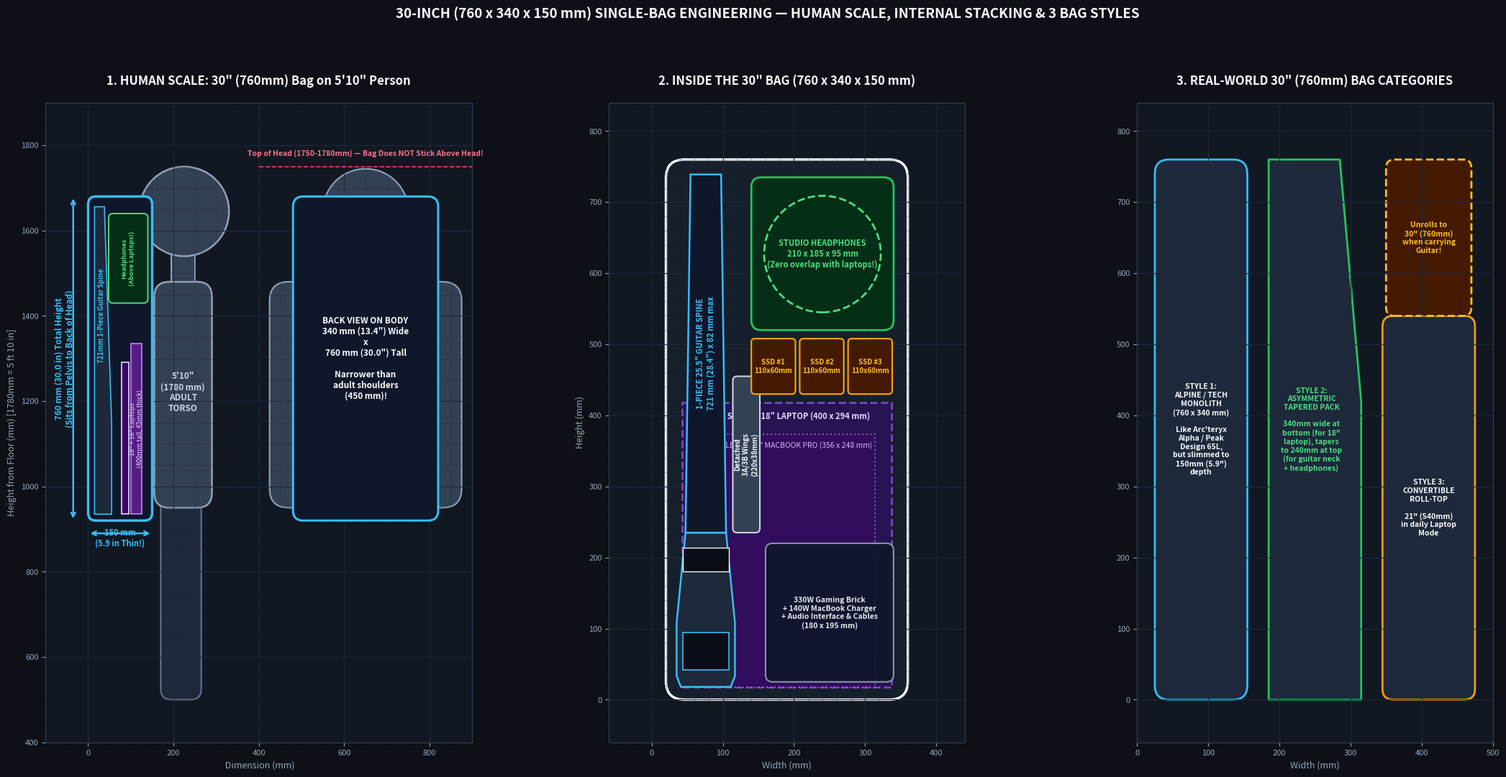

The matplotlib source for this figure:
import matplotlib
matplotlib.use('Agg')
import matplotlib.pyplot as plt
import matplotlib.patches as patches
from matplotlib.patches import FancyBboxPatch, Polygon, Circle, Rectangle, Arc

fig, axes = plt.subplots(1, 3, figsize=(22, 11), dpi=180)
fig.patch.set_facecolor('#0d1117')

# ==========================================
# PANEL 1: HUMAN BODY SCALE (Side & Back View of 30" / 760mm Bag on 5'10" / 1780mm Person)
# ==========================================
ax1 = axes[0]
ax1.set_facecolor('#111822')
ax1.set_xlim(-100, 900)
ax1.set_ylim(400, 1900)
ax1.set_aspect('equal')
ax1.grid(True, which='major', color='#1e293b', linestyle='-', linewidth=0.8)
ax1.minorticks_on()
ax1.grid(True, which='minor', color='#151e2d', linestyle=':', linewidth=0.5)
ax1.tick_params(colors='#94a3b8', labelsize=8)
ax1.set_xlabel(' Dimension (mm)', color='#94a3b8', fontsize=9)
ax1.set_ylabel('Height from Floor (mm) [1780mm = 5 ft 10 in]', color='#94a3b8', fontsize=9)
for s in ax1.spines.values():
    s.set_color('#334155')
ax1.set_title('1. HUMAN SCALE: 30" (760mm) Bag on 5\'10" Person', color='#f8fafc', fontsize=12, fontweight='bold', pad=18)

# Draw Side Profile of 1780mm (5'10") Adult (x=220)
# Torso (hip at y=960, shoulder at y=1480, top of head at y=1780)
ax1.add_patch(FancyBboxPatch((170, 500), 95, 480, boxstyle='round,pad=0,rounding_size=25', facecolor='#1e293b', edgecolor='#64748b', lw=1.5)) # Legs
ax1.add_patch(FancyBboxPatch((155, 950), 135, 530, boxstyle='round,pad=0,rounding_size=35', facecolor='#334155', edgecolor='#94a3b8', lw=1.8)) # Torso
ax1.add_patch(Rectangle((195, 1480), 55, 65, facecolor='#334155', edgecolor='#94a3b8', lw=1.5)) # Neck
ax1.add_patch(Circle((225, 1645), 105, facecolor='#334155', edgecolor='#94a3b8', lw=1.8)) # Head (top at 1750)
ax1.text(222, 1220, '5\'10"\n(1780 mm)\nADULT\nTORSO', color='#cbd5e1', fontsize=8.5, ha='center', va='center', fontweight='bold')

# Draw 30" (760mm tall x 150mm thin) Bag on Back (hip belt at y=940 -> top at y=1700!)
# Notice: With a load-bearing hip belt (like an Arc'teryx/Osprey pack), the bottom sits at y=920 (tailbone/pelvis), so the top is at y=920+760 = 1680mm (BELOW the top of the head at 1780mm!)
bag_side_x = 0
bag_side_y = 920
ax1.add_patch(FancyBboxPatch((bag_side_x, bag_side_y), 150, 760, boxstyle='round,pad=0,rounding_size=18', facecolor='#0f172a', edgecolor='#38bdf8', lw=2.5, zorder=5))

# Internal Side Cross-Section inside the 150mm (5.9") depth!
# Rear 48mm: 18" Laptop (28mm) + 16" MBP (17mm) from y=935 to y=1335
ax1.add_patch(Rectangle((bag_side_x + 100, bag_side_y + 15), 26, 400, facecolor='#581c87', edgecolor='#c084fc', lw=1.2, zorder=6))
ax1.add_patch(Rectangle((bag_side_x + 78, bag_side_y + 15), 18, 356, facecolor='#3b0764', edgecolor='#e9d5ff', lw=1.2, zorder=6))
ax1.text(bag_side_x + 113, bag_side_y + 215, '18" + 16" Laptops\n(400mm tall, 45mm thick)', color='#e9d5ff', fontsize=6.5, ha='center', va='center', rotation=90, zorder=7)

# Front-left: 721mm Guitar Spine (38mm thick at bridge, 20mm thick at neck) running y=935 to y=1656
ax1.add_patch(Polygon([
    (bag_side_x + 15, bag_side_y + 15),
    (bag_side_x + 55, bag_side_y + 15),
    (bag_side_x + 55, bag_side_y + 230),
    (bag_side_x + 38, bag_side_y + 736),
    (bag_side_x + 15, bag_side_y + 736),
], closed=True, facecolor='#1e293b', edgecolor='#38bdf8', lw=1.2, zorder=6))
ax1.text(bag_side_x + 32, bag_side_y + 480, '721mm 1-Piece Guitar Spine', color='#38bdf8', fontsize=6.8, ha='center', va='center', rotation=90, fontweight='bold', zorder=7)

# Upper cavity ABOVE laptops (y=1430 to y=1640): Studio Headphones (95mm deep x 210mm tall)
ax1.add_patch(FancyBboxPatch((bag_side_x + 48, bag_side_y + 510), 92, 210, boxstyle='round,pad=0,rounding_size=10', facecolor='#052e16', edgecolor='#4ade80', lw=1.4, zorder=6))
ax1.text(bag_side_x + 94, bag_side_y + 615, 'Headphones\n(Above Laptops!)', color='#4ade80', fontsize=6.5, ha='center', va='center', rotation=90, fontweight='bold', zorder=7)

# Dimension callouts on Side View
ax1.annotate('', xy=(-35, bag_side_y), xytext=(-35, bag_side_y + 760), arrowprops=dict(arrowstyle='<->', color='#38bdf8', lw=1.8))
ax1.text(-55, bag_side_y + 380, '760 mm (30.0 in) Total Height\n(Sits from Pelvis to Back of Head)', color='#38bdf8', fontsize=8.5, ha='center', va='center', rotation=90, fontweight='bold')

ax1.annotate('', xy=(bag_side_x, bag_side_y - 30), xytext=(bag_side_x + 150, bag_side_y - 30), arrowprops=dict(arrowstyle='<->', color='#38bdf8', lw=1.8))
ax1.text(bag_side_x + 75, bag_side_y - 60, '150 mm\n(5.9 in Thin!)', color='#38bdf8', fontsize=8, ha='center', fontweight='bold')

# Draw Back View of Person Wearing the 340mm (13.4") Wide x 760mm (30") Tall Pack (x=460 to 840)
bx_center = 650
# Shoulders (460mm wide)
ax1.add_patch(FancyBboxPatch((bx_center - 225, 950), 450, 530, boxstyle='round,pad=0,rounding_size=45', facecolor='#334155', edgecolor='#94a3b8', lw=1.5))
ax1.add_patch(Circle((bx_center, 1645), 100, facecolor='#334155', edgecolor='#94a3b8', lw=1.5))
# 340mm x 760mm Pack on Back
ax1.add_patch(FancyBboxPatch((bx_center - 170, 920), 340, 760, boxstyle='round,pad=0,rounding_size=24', facecolor='#0f172a', edgecolor='#38bdf8', lw=2.2, zorder=5))
ax1.text(bx_center, 1300, 'BACK VIEW ON BODY\n340 mm (13.4") Wide\nx\n760 mm (30.0") Tall\n\nNarrower than\nadult shoulders\n(450 mm)!', color='#f8fafc', fontsize=8.5, ha='center', va='center', fontweight='bold', zorder=6)
ax1.plot([bx_center - 250, bx_center + 250], [1750, 1750], color='#f43f5e', linestyle='--', lw=1.2, zorder=7)
ax1.text(bx_center, 1775, 'Top of Head (1750-1780mm) — Bag Does NOT Stick Above Head!', color='#fb7185', fontsize=7.5, ha='center', fontweight='bold')


# ==========================================
# PANEL 2: EXACT INTERNAL FRONT ELEVATION OF THE 30" (760 x 340 x 150 mm) BAG
# ==========================================
ax2 = axes[1]
ax2.set_facecolor('#111822')
ax2.set_xlim(-60, 440)
ax2.set_ylim(-60, 840)
ax2.set_aspect('equal')
ax2.grid(True, which='major', color='#1e293b', linestyle='-', linewidth=0.8)
ax2.minorticks_on()
ax2.grid(True, which='minor', color='#151e2d', linestyle=':', linewidth=0.5)
ax2.tick_params(colors='#94a3b8', labelsize=8)
ax2.set_xlabel('Width (mm)', color='#94a3b8', fontsize=9)
ax2.set_ylabel('Height (mm)', color='#94a3b8', fontsize=9)
for s in ax2.spines.values():
    s.set_color('#334155')
ax2.set_title('2. INSIDE THE 30" BAG (760 x 340 x 150 mm)', color='#f8fafc', fontsize=12, fontweight='bold', pad=18)

# Outer shell 340 x 760
ax2.add_patch(FancyBboxPatch((20, 0), 340, 760, boxstyle='round,pad=0,rounding_size=26', facecolor='#161f2c', edgecolor='#f8fafc', lw=2.5, zorder=1))

# Rear Laptop Compartment (Bottom 400mm)
ax2.add_patch(Rectangle((43, 18), 294, 400, facecolor='#2e1065', edgecolor='#a855f7', lw=2, linestyle='--', alpha=0.7, zorder=2))
ax2.text(190, 395, 'REAR SLEEVE: 18" LAPTOP (400 x 294 mm)', color='#e9d5ff', fontsize=8, ha='center', fontweight='bold', zorder=3)
ax2.add_patch(Rectangle((66, 18), 248, 356, facecolor='#3b0764', edgecolor='#c084fc', lw=1.5, linestyle=':', alpha=0.6, zorder=2))
ax2.text(190, 355, 'REAR SLEEVE: 16" MACBOOK PRO (356 x 248 mm)', color='#d8b4fe', fontsize=7.5, ha='center', zorder=3)

# Left Padded Channel: 721mm Guitar (6-str or 7-str)
# Total len = 721mm (y=18 to y=739)
gx = 76
gy = 18
y_top = gy + 721
y_nut = y_top - 18
y_24 = y_nut - 486
pts_body = [(gx-41, gy+15), (gx-35, gy), (gx+35, gy), (gx+41, gy+15), (gx+41, gy+90), (gx+28.5, y_24), (gx-28.5, y_24), (gx-41, gy+90)]
ax2.add_patch(Polygon(pts_body, closed=True, facecolor='#1e293b', edgecolor='#38bdf8', lw=1.8, zorder=5))
pts_neck = [(gx-28.5, y_24), (gx+28.5, y_24), (gx+21.5, y_top), (gx-21.5, y_top)]
ax2.add_patch(Polygon(pts_neck, closed=True, facecolor='#0f172a', edgecolor='#38bdf8', lw=1.8, zorder=5))
ax2.add_patch(Rectangle((gx-32, y_24-55), 64, 34, facecolor='#090d16', edgecolor='#f8fafc', lw=1, zorder=6))
ax2.add_patch(Rectangle((gx-32, gy+24), 64, 52, facecolor='#090d16', edgecolor='#38bdf8', lw=1.2, zorder=6))
ax2.text(gx, (y_24+y_top)/2, '1-PIECE 25.5" GUITAR SPINE\n721 mm (28.4") x 82 mm max', color='#38bdf8', fontsize=8, ha='center', va='center', rotation=90, fontweight='bold', zorder=7)

# Detached 3A + 3B Titanium Wings Slot (y=240 to y=460, x=116 to 152)
ax2.add_patch(FancyBboxPatch((114, 235), 38, 220, boxstyle='round,pad=0,rounding_size=6', facecolor='#334155', edgecolor='#cbd5e1', lw=1.5, zorder=5))
ax2.text(133, 345, 'Detached\n3A/3B Wings\n(220x38mm)', color='#f8fafc', fontsize=7, ha='center', va='center', rotation=90, fontweight='bold', zorder=6)

# Upper Right Zone (y=515 to y=735, ABOVE the laptops!): Studio Headphones
ax2.add_patch(FancyBboxPatch((140, 520), 200, 215, boxstyle='round,pad=0,rounding_size=14', facecolor='#052e16', edgecolor='#22c55e', lw=2, zorder=5))
ax2.add_patch(Circle((240, 627), 82, facecolor='none', edgecolor='#4ade80', lw=2, linestyle='--', zorder=6))
ax2.text(240, 627, 'STUDIO HEADPHONES\n210 x 185 x 95 mm\n(Zero overlap with laptops!)', color='#4ade80', fontsize=8, ha='center', va='center', fontweight='bold', zorder=7)

# Middle Right Zone (y=430 to y=508, ABOVE the laptops!): 3x SSD Hard Drives
for i in range(3):
    sx = 140 + i * 68
    ax2.add_patch(FancyBboxPatch((sx, 430), 62, 78, boxstyle='round,pad=0,rounding_size=5', facecolor='#451a03', edgecolor='#f59e0b', lw=1.6, zorder=5))
    ax2.text(sx + 31, 469, f'SSD #{i+1}\n110x60mm', color='#fbbf24', fontsize=7, ha='center', va='center', fontweight='bold', zorder=6)

# Lower Right Zone (y=25 to y=215, in front of lower laptop sleeve): Chargers + Cables
ax2.add_patch(FancyBboxPatch((160, 25), 180, 195, boxstyle='round,pad=0,rounding_size=10', facecolor='#0f172a', edgecolor='#94a3b8', lw=1.5, alpha=0.9, zorder=5))
ax2.text(250, 122, '330W Gaming Brick\n+ 140W MacBook Charger\n+ Audio Interface & Cables\n(180 x 195 mm)', color='#e2e8f0', fontsize=7.5, ha='center', va='center', fontweight='bold', zorder=6)


# ==========================================
# PANEL 3: REAL-WORLD COMMERCIAL 30-INCH (760mm) BACKPACK ARCHETYPES
# ==========================================
ax3 = axes[2]
ax3.set_facecolor('#111822')
ax3.set_xlim(0, 500)
ax3.set_ylim(-60, 840)
ax3.set_aspect('equal')
ax3.grid(True, which='major', color='#1e293b', linestyle='-', linewidth=0.8)
ax3.tick_params(colors='#94a3b8', labelsize=8)
ax3.set_xlabel('Width (mm)', color='#94a3b8', fontsize=9)
for s in ax3.spines.values():
    s.set_color('#334155')
ax3.set_title('3. REAL-WORLD 30" (760mm) BAG CATEGORIES', color='#f8fafc', fontsize=12, fontweight='bold', pad=18)

# Draw 3 silhouettes side by side at y=0 to 760
# 1. Alpine / Technical Monolith Pack (e.g. Arc'teryx Alpha AR 55 / Black Diamond Speed 50 - 760 x 340 x 150)
ax3.add_patch(FancyBboxPatch((25, 0), 130, 760, boxstyle='round,pad=0,rounding_size=20', facecolor='#1e293b', edgecolor='#38bdf8', lw=2))
ax3.text(90, 380, 'STYLE 1:\nALPINE / TECH\nMONOLITH\n(760 x 340 mm)\n\nLike Arc\'teryx\nAlpha / Peak\nDesign 65L,\nbut slimmed to\n150mm (5.9")\ndepth', color='#f8fafc', fontsize=7.5, ha='center', va='center', fontweight='bold')

# 2. Asymmetric Tapered "Teardrop / Scabbard" Pack (340mm wide at base for 18" laptop, tapering to 260mm at top)
pts_taper = [(185, 0), (315, 0), (315, 420), (285, 760), (185, 760)]
ax3.add_patch(Polygon(pts_taper, closed=True, facecolor='#1e293b', edgecolor='#22c55e', lw=2))
ax3.text(245, 380, 'STYLE 2:\nASYMMETRIC\nTAPERED PACK\n\n340mm wide at\nbottom (for 18"\nlaptop), tapers\nto 240mm at top\n(for guitar neck\n+ headphones)', color='#4ade80', fontsize=7.5, ha='center', va='center', fontweight='bold')

# 3. Roll-Top / Expandable Collar Pack (550mm in Laptop Mode -> Unrolls to 760mm in Guitar Mode!)
ax3.add_patch(FancyBboxPatch((345, 0), 130, 540, boxstyle='round,pad=0,rounding_size=15', facecolor='#1e293b', edgecolor='#f59e0b', lw=2))
ax3.add_patch(FancyBboxPatch((350, 540), 120, 220, boxstyle='round,pad=0,rounding_size=12', facecolor='#451a03', edgecolor='#fbbf24', lw=2, linestyle='--'))
ax3.text(410, 270, 'STYLE 3:\nCONVERTIBLE\nROLL-TOP\n\n21" (540mm)\nin daily Laptop\nMode', color='#f8fafc', fontsize=7.5, ha='center', va='center', fontweight='bold')
ax3.text(410, 650, 'Unrolls to\n30" (760mm)\nwhen carrying\nGuitar!', color='#fbbf24', fontsize=7.5, ha='center', va='center', fontweight='bold')

plt.suptitle('30-INCH (760 x 340 x 150 mm) SINGLE-BAG ENGINEERING — HUMAN SCALE, INTERNAL STACKING & 3 BAG STYLES', color='#f8fafc', fontsize=13.5, fontweight='bold', y=0.98)
plt.tight_layout(rect=[0, 0, 1, 0.94])
plt.savefig(r'C:\Users\aobra\.gemini\antigravity-cli\brain\12f3c50d-00e5-4801-8eda-5dbb0241fd14\bag_30_inch_engineering_scale.png', dpi=180)
print('Saved 30-inch bag CAD successfully')
